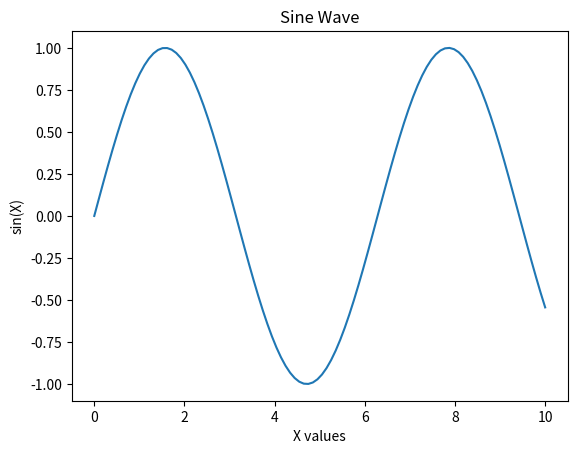

This figure's Python source: (Note: this script raises an exception after producing the figure.)
# jupiter

# %% [markdown]
# # Example Jupyter Python File
# This file can be run in:
# - VS Code (with Python/Jupyter extension)
# - Jupyter Lab
# - Jupyter Notebook (after conversion)
#
# Each `# %%` creates a new cell.

# %%
# Import libraries
import numpy as np
import matplotlib.pyplot as plt

# %%
# Create sample data
x = np.linspace(0, 10, 100)
y = np.sin(x)

# %%
# Plot the data
plt.figure()
plt.plot(x, y)
plt.title("Sine Wave")
plt.xlabel("X values")
plt.ylabel("sin(X)")
plt.show()

# %%
# Simple calculation
def square(number):
    return number ** 2

result = square(5)
print("Square of 5 is:", result)

# %%
# Interactive input example
name = input("Enter your name: ")
print(f"Hello, {name}! Welcome to Jupyter Python.")
